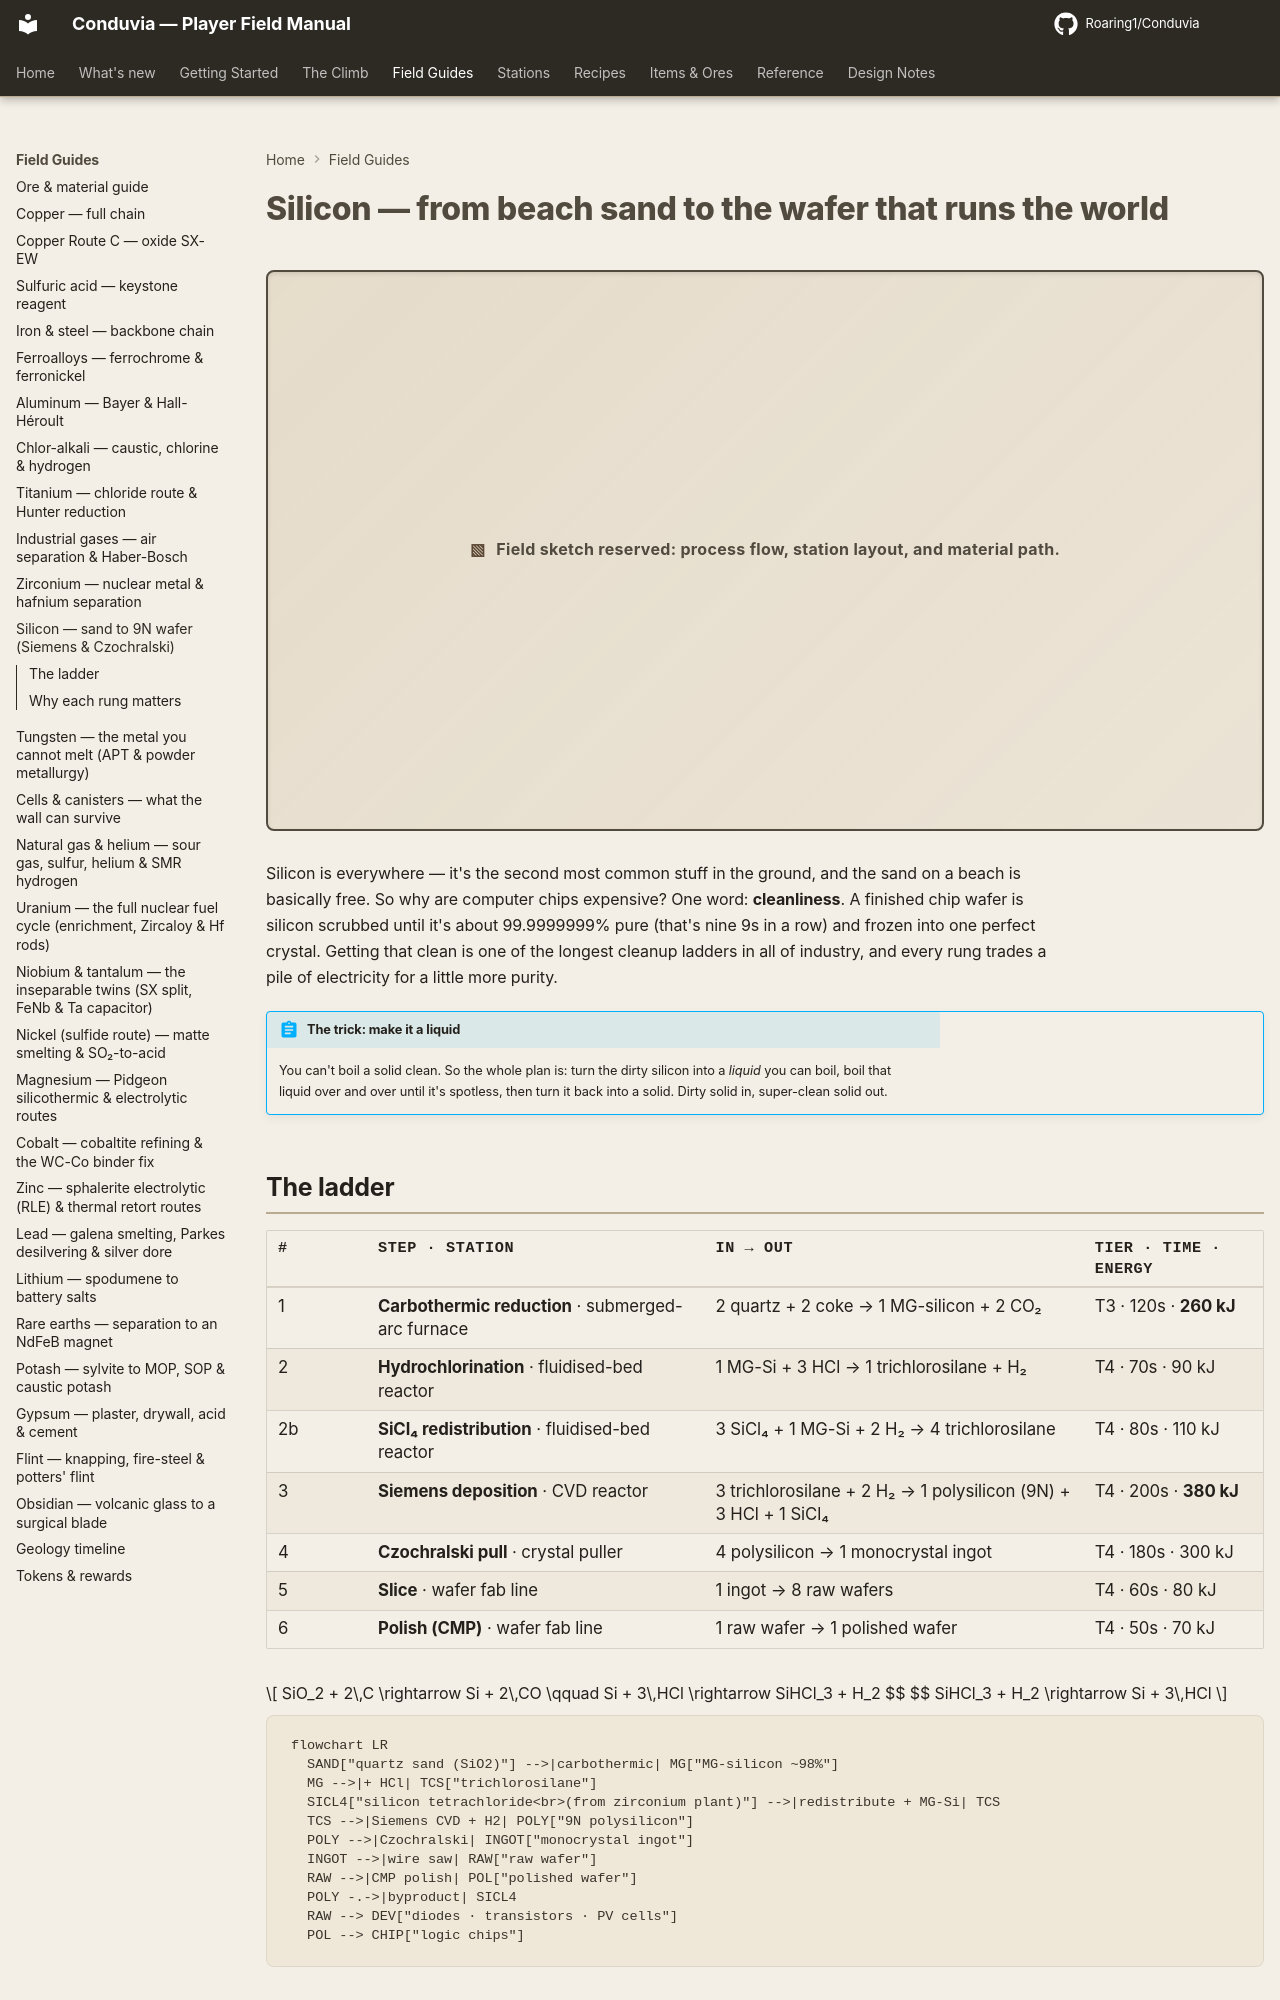

repository: Roaring1/Conduvia · page: field-guide/silicon/index.html · generator: mkdocs

# Silicon — from beach sand to the wafer that runs the world

Silicon is everywhere — it's the second most abundant element in the crust, and
quartz sand is *free*. The hard part is purity. A finished chip wafer is silicon
refined to **99.9999999% ("9N")** and grown as a single flawless crystal. Getting
there is one of the longest purification ladders in all of industry, and every
rung trades energy for purity.

!!! abstract "The trick: make it a liquid"
    You cannot distil a solid. So the whole strategy is to convert crude silicon
    into a **volatile liquid** (trichlorosilane), distil *that* to insane purity,
    then rebuild solid silicon from it. Liquid in, ultra-pure solid out.

## The ladder

| # | Step · station | In → Out | Tier · time · energy |
|---|----------------|----------|----------------------|
| 1 | **Carbothermic reduction** · submerged-arc furnace | 2 quartz + 2 coke → 1 MG-silicon + 2 CO₂ | T3 · 120s · **260 kJ** |
| 2 | **Hydrochlorination** · fluidised-bed reactor | 1 MG-Si + 3 HCl → 1 trichlorosilane + H₂ | T4 · 70s · 90 kJ |
| 2b | **SiCl₄ redistribution** · fluidised-bed reactor | 3 SiCl₄ + 1 MG-Si + 2 H₂ → 4 trichlorosilane | T4 · 80s · 110 kJ |
| 3 | **Siemens deposition** · CVD reactor | 3 trichlorosilane + 2 H₂ → 1 polysilicon (9N) + 3 HCl + 1 SiCl₄ | T4 · 200s · **380 kJ** |
| 4 | **Czochralski pull** · crystal puller | 4 polysilicon → 1 monocrystal ingot | T4 · 180s · 300 kJ |
| 5 | **Slice** · wafer fab line | 1 ingot → 8 raw wafers | T4 · 60s · 80 kJ |
| 6 | **Polish (CMP)** · wafer fab line | 1 raw wafer → 1 polished wafer | T4 · 50s · 70 kJ |

$$
SiO_2 + 2\,C \rightarrow Si + 2\,CO \qquad Si + 3\,HCl \rightarrow SiHCl_3 + H_2
$$
$$
SiHCl_3 + H_2 \rightarrow Si + 3\,HCl
$$

```mermaid
flowchart LR
  SAND["quartz sand (SiO2)"] -->|carbothermic| MG["MG-silicon ~98%"]
  MG -->|+ HCl| TCS["trichlorosilane"]
  SICL4["silicon tetrachloride<br>(from zirconium plant)"] -->|redistribute + MG-Si| TCS
  TCS -->|Siemens CVD + H2| POLY["9N polysilicon"]
  POLY -->|Czochralski| INGOT["monocrystal ingot"]
  INGOT -->|wire saw| RAW["raw wafer"]
  RAW -->|CMP polish| POL["polished wafer"]
  POLY -.->|byproduct| SICL4
  RAW --> DEV["diodes · transistors · PV cells"]
  POL --> CHIP["logic chips"]
```
